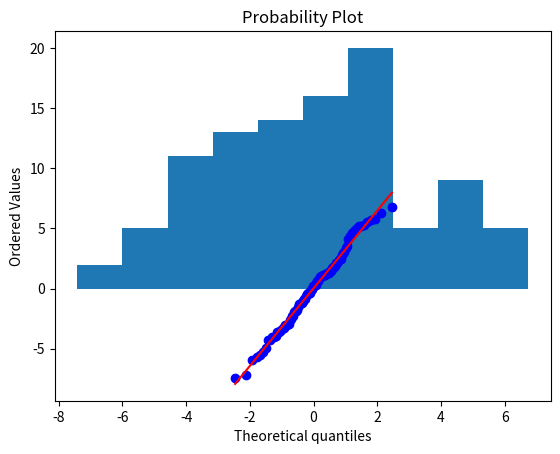

This chart was generated by the following Python code:
''' Graphical and quantitative check, if a given distribution is normal.

'''

'''
[redacted]
Date:    May-2013
Version: 1.1
'''

import numpy as np
import scipy.stats as stats
import matplotlib.pyplot as plt

myMean = 0
mySD = 3
x = np.arange(-5,15,0.1)

def check_normality():
    '''Check if the distribution is normal.'''
    # Generate and show a distribution
    numData = 100
    
    # To get reproducable values, I provide a seed value
    np.random.seed(987654321)   
    
    data = stats.norm.rvs(myMean, mySD, size=numData)
    plt.hist(data)
    plt.show()

    # Graphical test: if the data lie on a line, they are pretty much
    # normally distributed
    _ = stats.probplot(data, plot=plt)
    plt.show()

    # The scipy normaltest is based on D-Agostino and Pearsons test that
    # combines skew and kurtosis to produce an omnibus test of normality.
    stats.normaltest(data)

    # Or you can check for normality with Kolmogorov-Smirnov test
    _,pVal = stats.kstest((data-np.mean(data))/np.std(data,ddof=1), 'norm')
    if pVal > 0.05:
        print('Data are normally distributed')
    
    return pVal

if __name__ == '__main__':
    p = check_normality()    
    # raw_input('Done')

